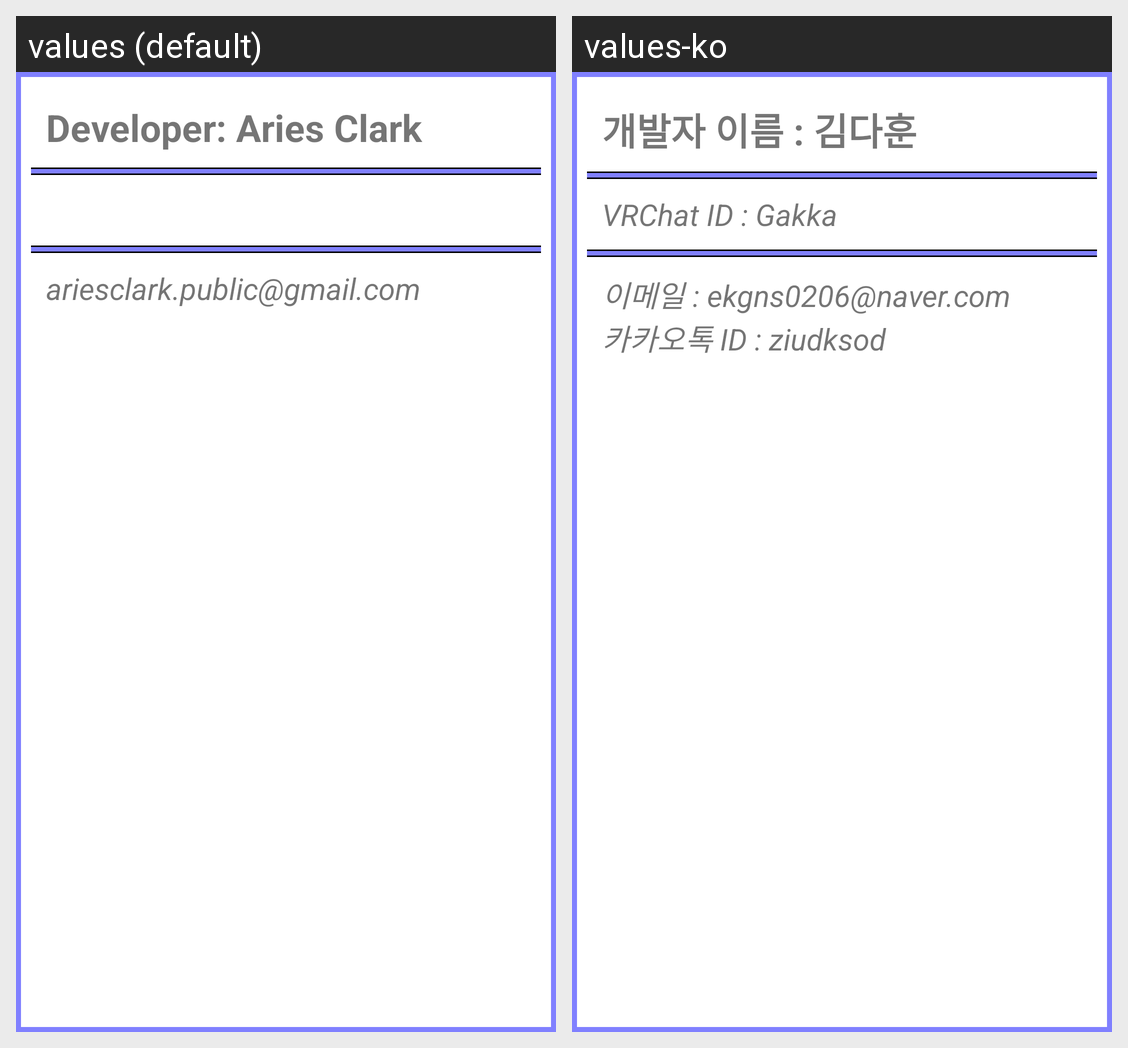

The same Android screen rendered under two of its app's locales, left to right. List the strings drawn on it with the default value and each locale's translation.
Android screen res/layout/feedback_dialog.xml rendered under 2 locales, left to right: values (default), values-ko. Device: Nexus 5 (rendered at 1080×1920; each locale shown at half size, 540×960, under a caption strip naming it); theme AppTheme.
Strings drawn on this screen, with the default value and each locale's value (text and hints the layout hard-codes, and strings that could not be matched under every locale, appear in the picture but are not listed):

developerName
  values: Developer: Aries Clark
  values-ko: 개발자 이름 : 김다훈

developerContact
  values: ariesclark.public@gmail.com
  values-ko: 이메일 : ekgns0206@naver.com
      카카오톡 ID : ziudksod
